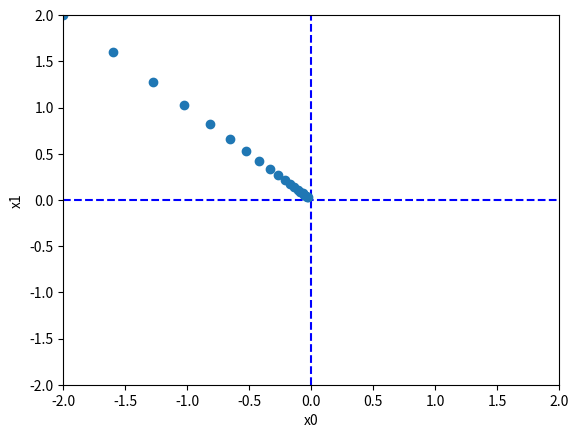

Source code (Python):
import numpy as np
import matplotlib.pyplot as plt

def num_grad(f, x):
    h = 1e-4
    grad = np.zeros_like(x)
    
    for i in range(x.size):
        tmp = x[i]
        x[i] = tmp + h
        fxh1 = f(x)

        x[i] = tmp - h
        fxh2 = f(x)
        
        grad[i] = (fxh1 - fxh2) / (2*h)
        x[i] = tmp
    return grad
        
def grad_desc(f, init_x, lr=0.01, step=100):
    x = init_x
    x_history = []

    for i in range(step):
        x_history.append(x.copy())
        grad = num_grad(f, x)
        x -= lr * grad

    return x, np.array(x_history)

def fun(x):
    return x[0]**2 + x[1]**2

init_x = np.array([-2.0, 2.0])    
lr = 0.1
step = 20
x, x_history = grad_desc(fun, init_x, lr=lr, step=step)

print(x_history[0, :])
plt.plot([-2, 2], [0, 0], '--b')
plt.plot([0, 0], [-2, 2], '--b')
plt.plot(x_history[:, 0], x_history[:, 1], 'o')

plt.xlim(-2.0, 2.0)
plt.ylim(-2.0, 2.0)
plt.xlabel("x0")
plt.ylabel("x1")
plt.show()